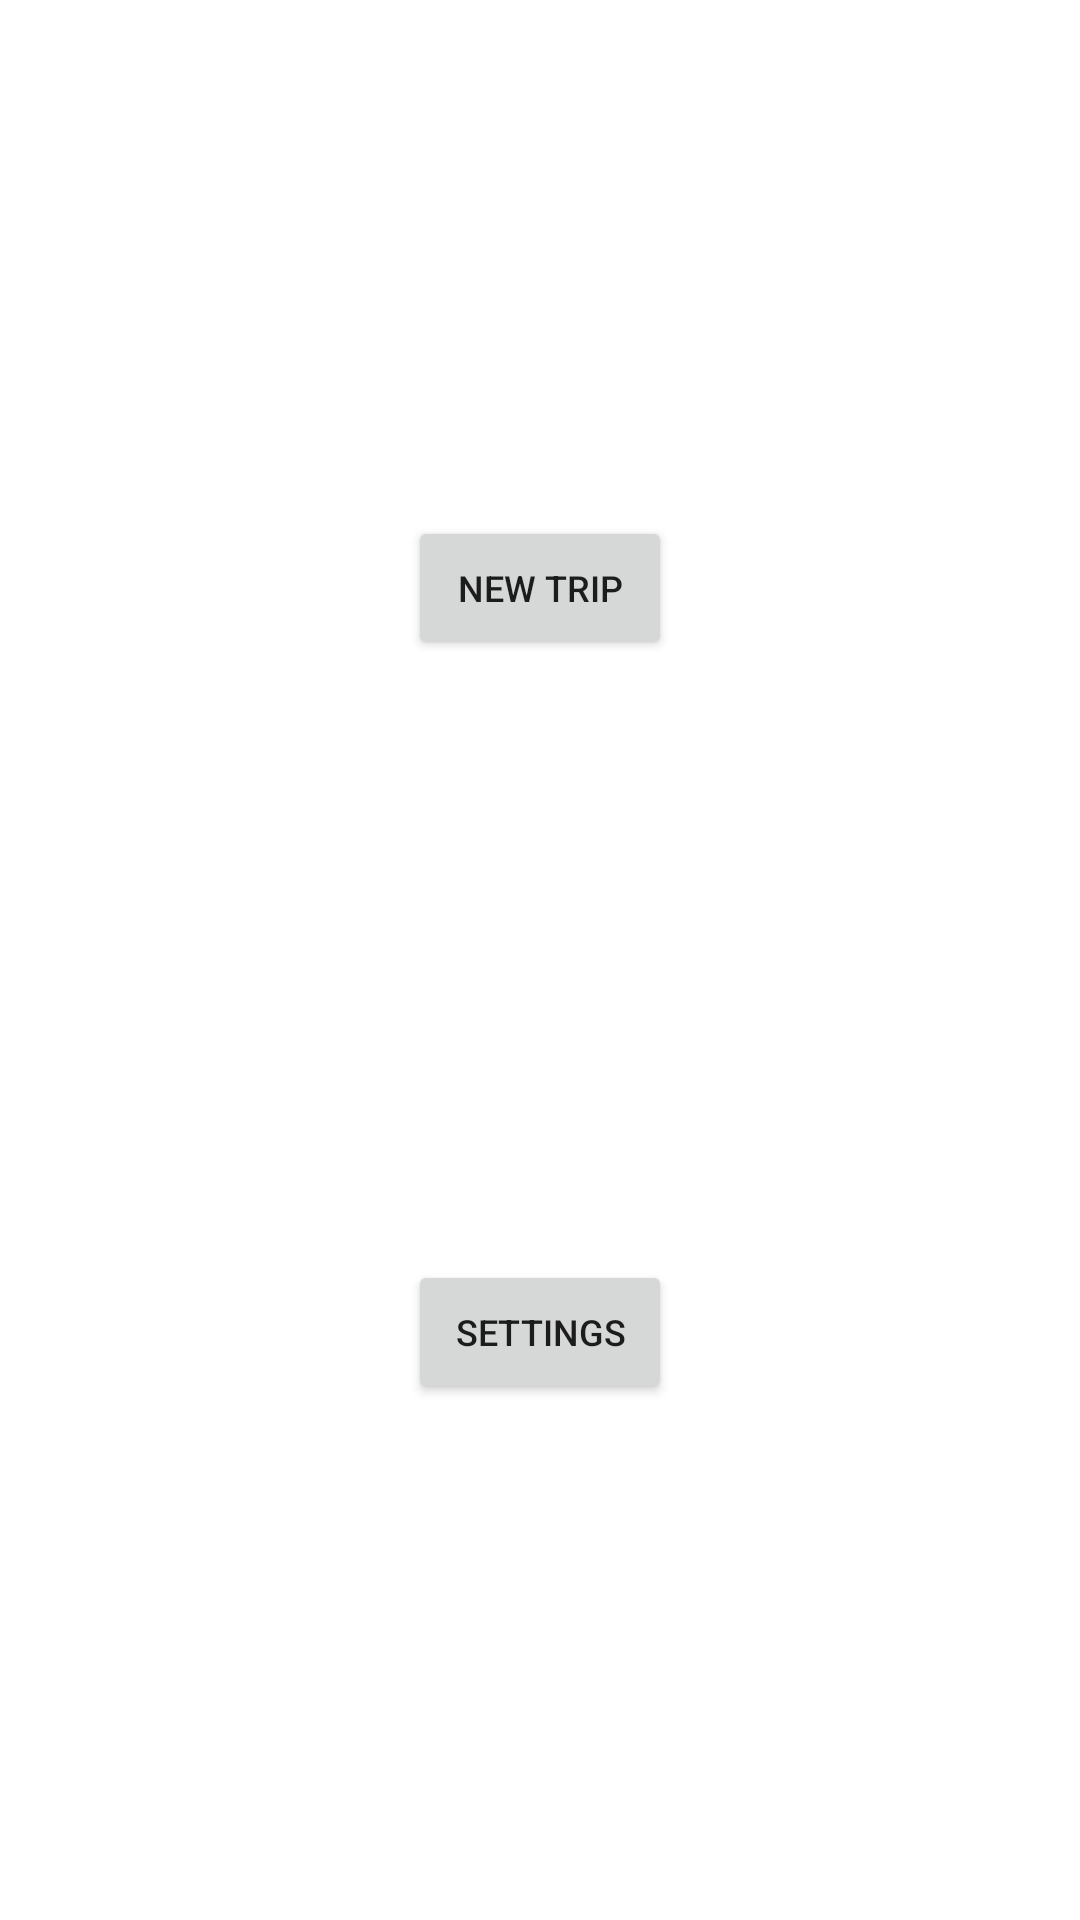

Here is an Android app screen rendered from its layout file. Give the layout XML and the strings, colors and styles it references.
<!-- AndroidManifest.xml: application theme Theme.SafetyNet -->
<!-- res/layout/activity_main.xml -->
<?xml version="1.0" encoding="utf-8"?>
<androidx.constraintlayout.widget.ConstraintLayout xmlns:android="http://schemas.android.com/apk/res/android"
    xmlns:app="http://schemas.android.com/apk/res-auto"
    xmlns:tools="http://schemas.android.com/tools"
    android:layout_width="match_parent"
    android:layout_height="match_parent"
    tools:context=".MainActivity">

    <LinearLayout
        android:layout_width="match_parent"
        android:layout_height="match_parent"
        android:gravity="center"
        android:orientation="vertical"
        app:layout_constraintBottom_toBottomOf="parent"
        app:layout_constraintEnd_toEndOf="parent"
        app:layout_constraintStart_toStartOf="parent"
        app:layout_constraintTop_toTopOf="parent">

        <Button
            android:id="@+id/newTripButton"
            android:layout_width="wrap_content"
            android:layout_height="wrap_content"
            android:text="New Trip"
            android:textSize="12sp" />

        <Button
            android:id="@+id/settingsButton"
            android:layout_width="wrap_content"
            android:layout_height="wrap_content"
            android:layout_marginTop="200dp"
            android:text="Settings"
            android:textSize="12sp" />
    </LinearLayout>

</androidx.constraintlayout.widget.ConstraintLayout>
<!-- resources referenced by this layout -->
<resources>
  <style name="Theme.SafetyNet" parent="Theme.MaterialComponents.DayNight.DarkActionBar">
          
          <item name="colorPrimary">@color/purple_500</item>
          <item name="colorPrimaryVariant">@color/purple_700</item>
          <item name="colorOnPrimary">@color/white</item>
          
          <item name="colorSecondary">@color/teal_200</item>
          <item name="colorSecondaryVariant">@color/teal_700</item>
          <item name="colorOnSecondary">@color/black</item>
          
          <item name="android:statusBarColor" tools:targetApi="l">?attr/colorPrimaryVariant</item>
          
      </style>
  <!-- not gathered from this repository: default colours our renderer supplied (Android Studio template values) -->
  <color name="purple_500">#FF6200EE</color>
  <color name="purple_700">#FF3700B3</color>
  <color name="teal_200">#FF03DAC5</color>
  <color name="teal_700">#FF018786</color>
  <color name="black">#FF000000</color>
  <color name="white">#FFFFFFFF</color>
</resources>
